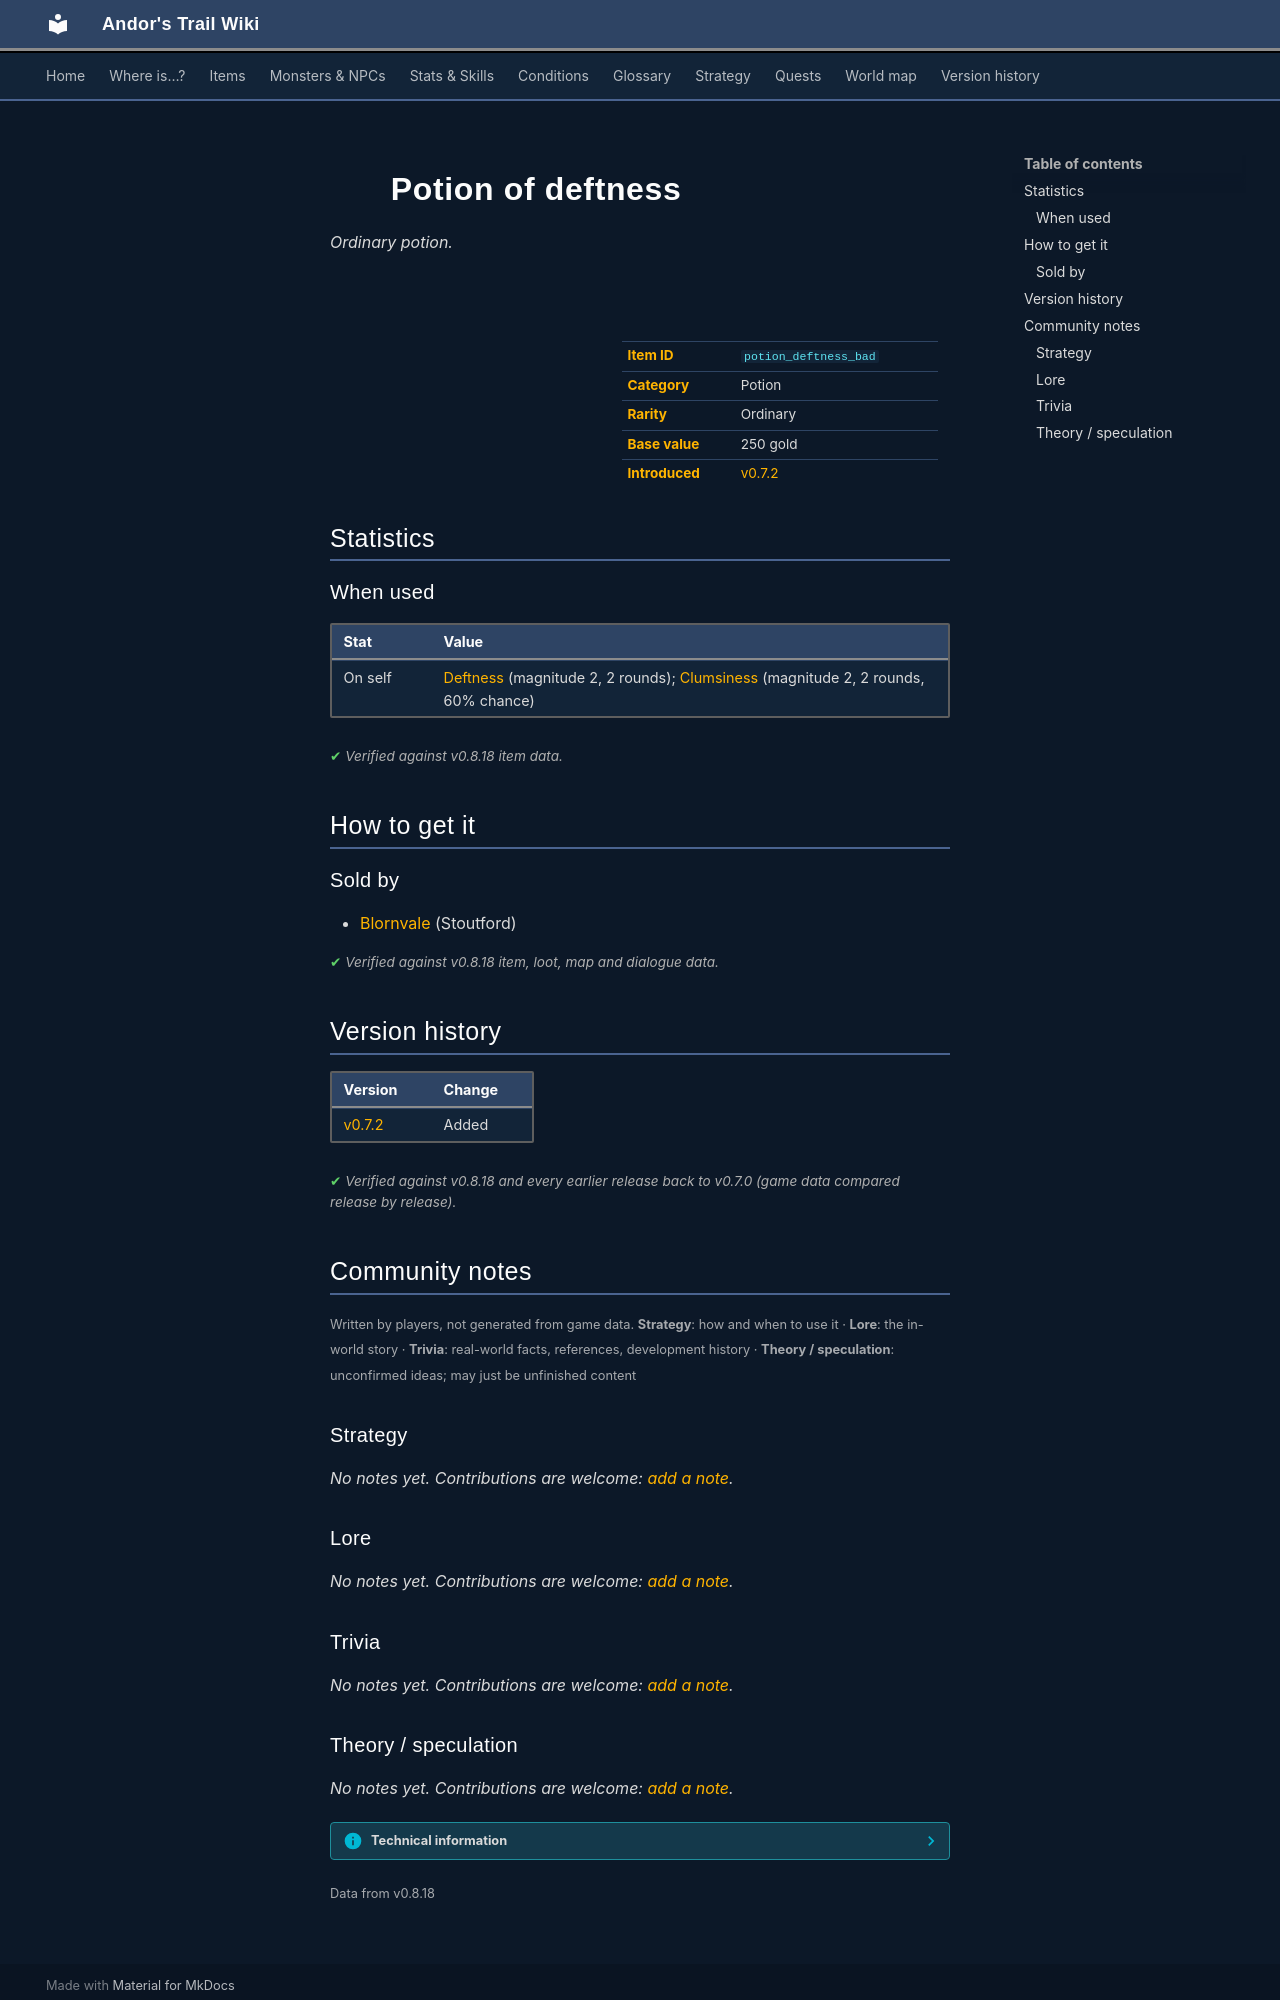

repository: asdfghjkl628/Andor-s-Trail-Wikiiii · page: items/potion_deftness_bad/index.html · generator: mkdocs

---
description: "Potion of deftness is a ordinary potion in Andor's Trail. How to get it: shops."
---

# ![](../assets/icons/items/items_tometik1_57.png){ .sprite } Potion of deftness

*Ordinary potion.*

<div class="infobox" markdown>

<p class="ib-img"><img class="sprite" src="../../assets/icons/items/items_tometik1_57.png" alt=""></p>

| | |
|---|---|
| **Item ID** | `potion_deftness_bad` |
| **Category** | Potion |
| **Rarity** | Ordinary |
| **Base value** | 250 gold |
| **Introduced** | [v0.7.2](../versions/0.7.2.md) |

</div>

## Statistics

### When used

| Stat | Value |
|---|---|
| On self | [Deftness](../conditions/deftness.md) (magnitude 2, 2 rounds); [Clumsiness](../conditions/clumsiness.md) (magnitude 2, 2 rounds, 60% chance) |

<p class="verified">Verified against v0.8.18 item data.</p>

## How to get it

### Sold by

- [Blornvale](../monsters/stoutford_alchemist.md#v-stoutford_alchemist2) (Stoutford)


<p class="verified">Verified against v0.8.18 item, loot, map and dialogue data.</p>


## Version history

| Version | Change |
|---|---|
| [v0.7.2](../versions/0.7.2.md) | Added |

<p class="verified">Verified against v0.8.18 and every earlier release back to v0.7.0 (game data compared release by release).</p>


## Community notes

<small>Written by players, not generated from game data. **Strategy**: how and when to use it · **Lore**: the in-world story · **Trivia**: real-world facts, references, development history · **Theory / speculation**: unconfirmed ideas; may just be unfinished content</small>

### Strategy

*No notes yet. Contributions are welcome: [add a note](https://github.com/asdfghjkl628/Andor-s-Trail-Wikiiii/new/main/notes/items?filename=potion_deftness_bad.md&value=%23%23%20Strategy%0A%0A%3C%21--%20how%20and%20when%20to%20use%20it%20--%3E%0A%0A%23%23%20Lore%0A%0A%3C%21--%20the%20in-world%20story%20--%3E%0A%0A%23%23%20Trivia%0A%0A%3C%21--%20real-world%20facts%2C%20references%2C%20development%20history%20--%3E%0A%0A%23%23%20Theory%20/%20speculation%0A%0A%3C%21--%20unconfirmed%20ideas%3B%20may%20just%20be%20unfinished%20content%20--%3E%0A).*

### Lore

*No notes yet. Contributions are welcome: [add a note](https://github.com/asdfghjkl628/Andor-s-Trail-Wikiiii/new/main/notes/items?filename=potion_deftness_bad.md&value=%23%23%20Strategy%0A%0A%3C%21--%20how%20and%20when%20to%20use%20it%20--%3E%0A%0A%23%23%20Lore%0A%0A%3C%21--%20the%20in-world%20story%20--%3E%0A%0A%23%23%20Trivia%0A%0A%3C%21--%20real-world%20facts%2C%20references%2C%20development%20history%20--%3E%0A%0A%23%23%20Theory%20/%20speculation%0A%0A%3C%21--%20unconfirmed%20ideas%3B%20may%20just%20be%20unfinished%20content%20--%3E%0A).*

### Trivia

*No notes yet. Contributions are welcome: [add a note](https://github.com/asdfghjkl628/Andor-s-Trail-Wikiiii/new/main/notes/items?filename=potion_deftness_bad.md&value=%23%23%20Strategy%0A%0A%3C%21--%20how%20and%20when%20to%20use%20it%20--%3E%0A%0A%23%23%20Lore%0A%0A%3C%21--%20the%20in-world%20story%20--%3E%0A%0A%23%23%20Trivia%0A%0A%3C%21--%20real-world%20facts%2C%20references%2C%20development%20history%20--%3E%0A%0A%23%23%20Theory%20/%20speculation%0A%0A%3C%21--%20unconfirmed%20ideas%3B%20may%20just%20be%20unfinished%20content%20--%3E%0A).*
